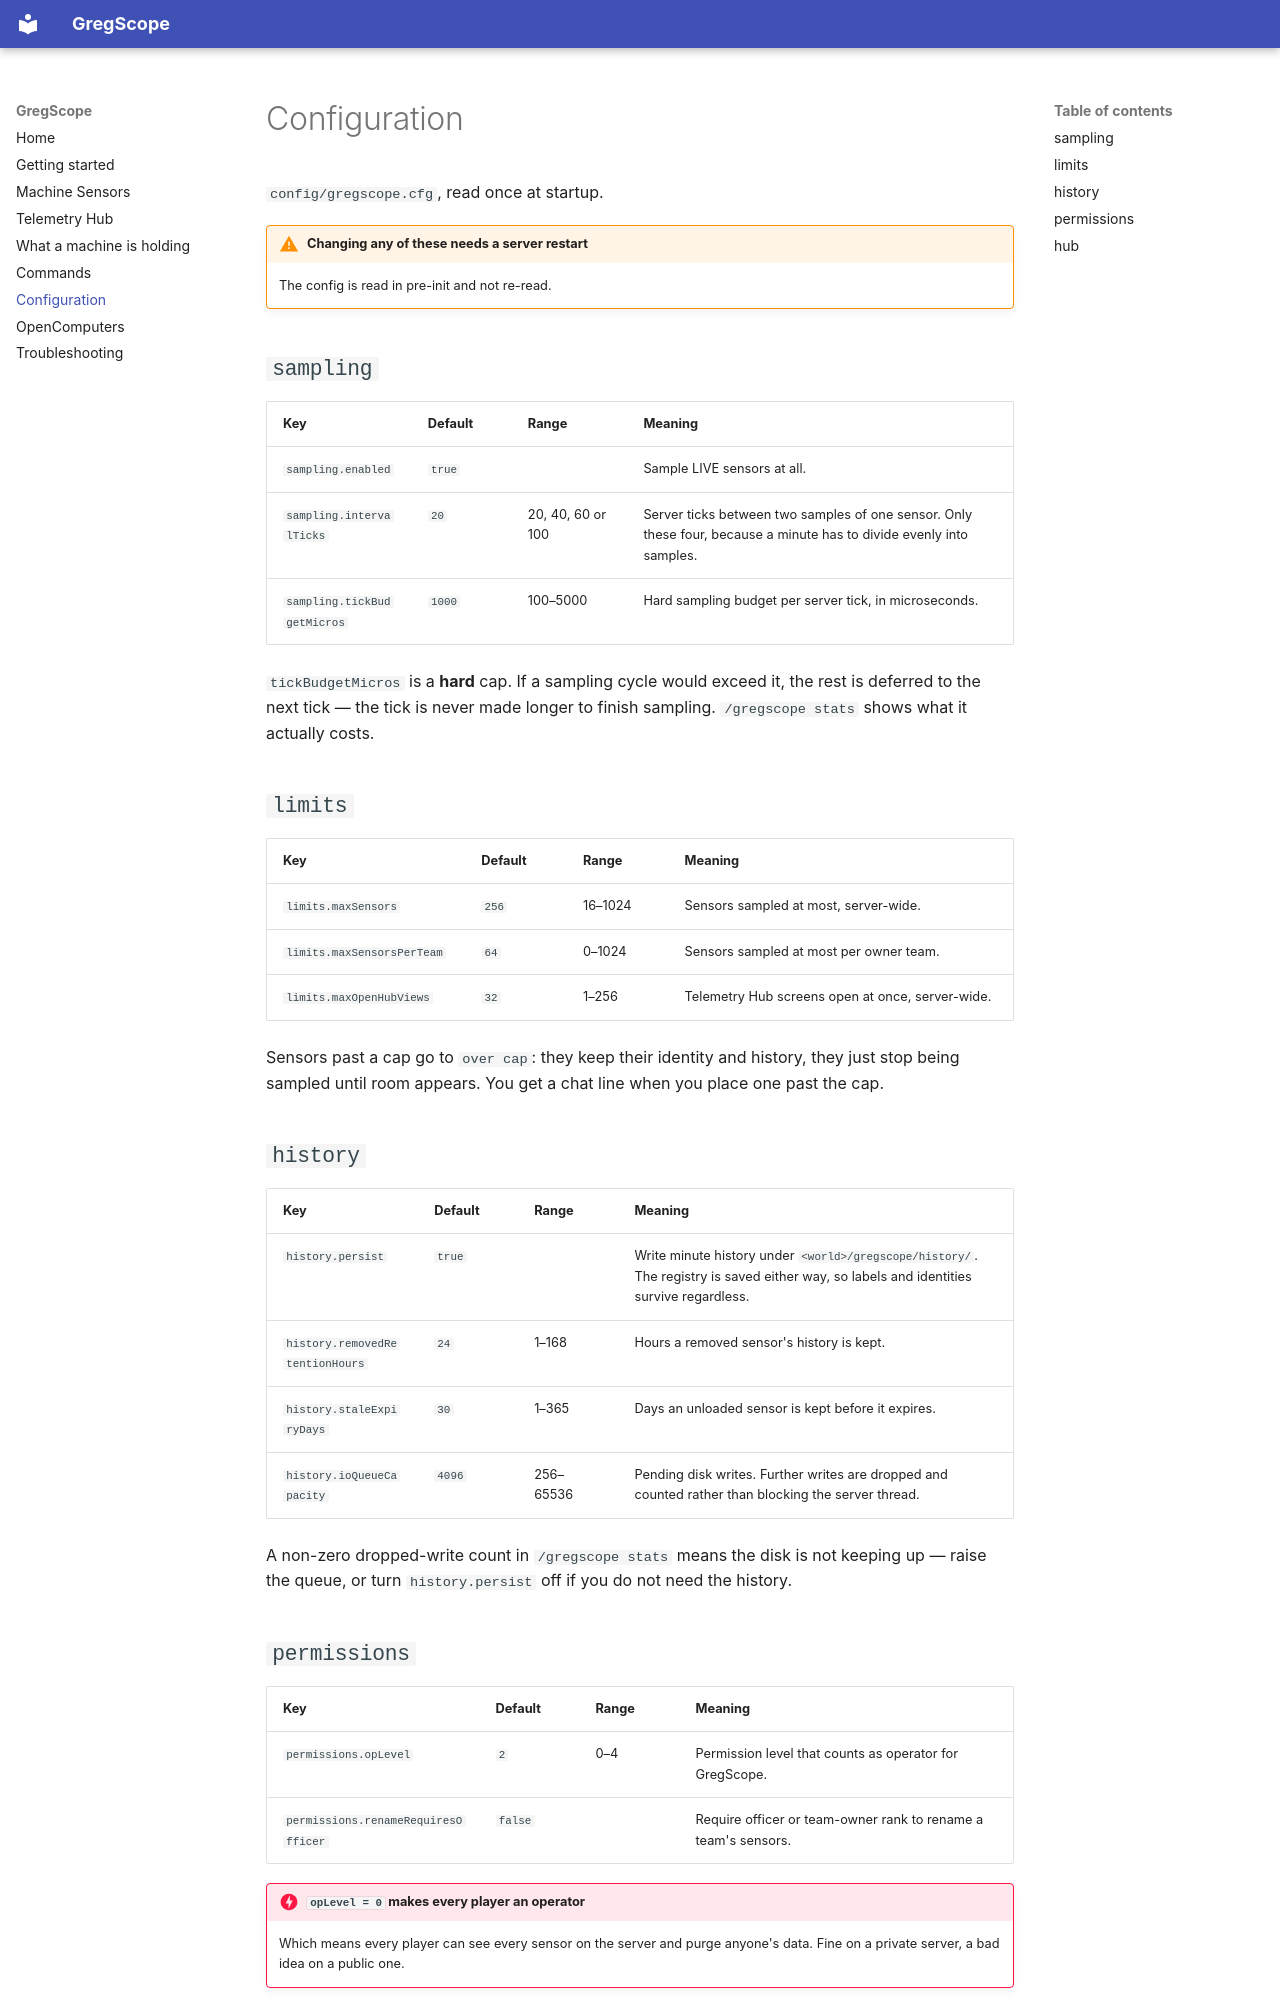

repository: Ldogg123/gregscope · page: configuration/index.html · generator: mkdocs

# Configuration

`config/gregscope.cfg`, read once at startup.

!!! warning "Changing any of these needs a server restart"
    The config is read in pre-init and not re-read.

## `sampling`

| Key | Default | Range | Meaning |
|---|---|---|---|
| `sampling.enabled` | `true` | | Sample LIVE sensors at all. |
| `sampling.intervalTicks` | `20` | 20, 40, 60 or 100 | Server ticks between two samples of one sensor. Only these four, because a minute has to divide evenly into samples. |
| `sampling.tickBudgetMicros` | `1000` | 100–5000 | Hard sampling budget per server tick, in microseconds. |

`tickBudgetMicros` is a **hard** cap. If a sampling cycle would exceed it, the rest is deferred to the next tick —
the tick is never made longer to finish sampling. `/gregscope stats` shows what it actually costs.

## `limits`

| Key | Default | Range | Meaning |
|---|---|---|---|
| `limits.maxSensors` | `256` | 16–1024 | Sensors sampled at most, server-wide. |
| `limits.maxSensorsPerTeam` | `64` | 0–1024 | Sensors sampled at most per owner team. |
| `limits.maxOpenHubViews` | `32` | 1–256 | Telemetry Hub screens open at once, server-wide. |

Sensors past a cap go to `over cap`: they keep their identity and history, they just stop being sampled until room
appears. You get a chat line when you place one past the cap.

## `history`

| Key | Default | Range | Meaning |
|---|---|---|---|
| `history.persist` | `true` | | Write minute history under `<world>/gregscope/history/`. The registry is saved either way, so labels and identities survive regardless. |
| `history.removedRetentionHours` | `24` | 1–168 | Hours a removed sensor's history is kept. |
| `history.staleExpiryDays` | `30` | 1–365 | Days an unloaded sensor is kept before it expires. |
| `history.ioQueueCapacity` | `4096` | 256–65536 | Pending disk writes. Further writes are dropped and counted rather than blocking the server thread. |

A non-zero dropped-write count in `/gregscope stats` means the disk is not keeping up — raise the queue, or turn
`history.persist` off if you do not need the history.
